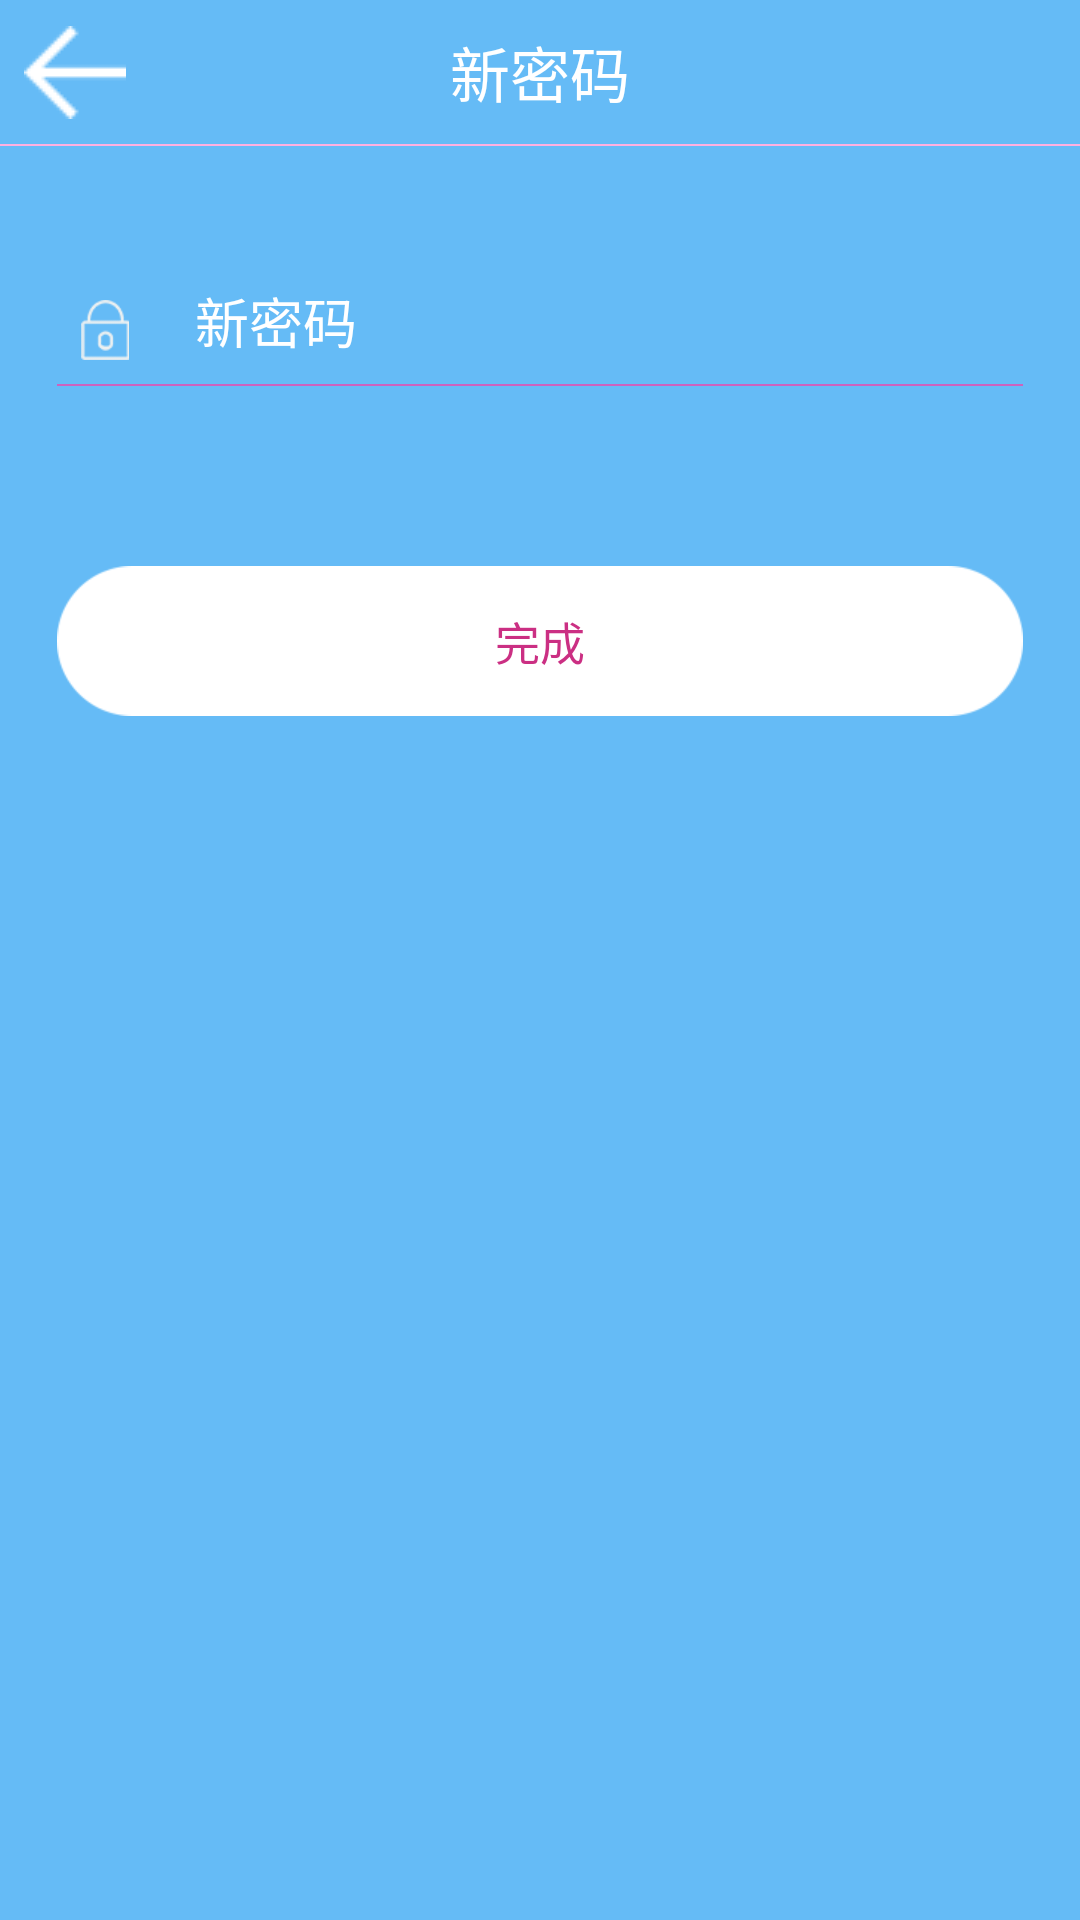

This screen was rendered from an Android layout file. Write that file and the resources it references.
<!-- AndroidManifest.xml: application theme AppTheme -->
<!-- res/layout/activity_new_password.xml -->
<RelativeLayout xmlns:android="http://schemas.android.com/apk/res/android"
    xmlns:tools="http://schemas.android.com/tools"
    android:layout_width="fill_parent"
    android:layout_height="fill_parent"
    android:background="@color/bg"
    tools:context=".model.loginRegiste.NewPasswordActivity" >

    

    <RelativeLayout
        android:id="@+id/rv_head"
        style="@style/relative_head" >

        

        <RelativeLayout
            android:id="@+id/rv_login_hand_daohang"
            style="@style/daohanglan_relative" >

            

            <ImageButton
                android:id="@+id/ibt_forget_back"
                style="@style/daohanglan_back_button"
                android:visibility="visible" />
            

            <TextView
                style="@style/handTextView"
                android:hint="@string/title_new_password" />
        </RelativeLayout>
        

        <LinearLayout
            style="@style/daohanglan_down_line"
            android:layout_below="@id/rv_login_hand_daohang" >
        </LinearLayout>
    </RelativeLayout>

    
    

    <LinearLayout
        android:id="@+id/about_version_code"
        style="@style/info_input_style"
        android:layout_below="@id/rv_head"
        android:paddingTop="20dp" >

        

        <RelativeLayout style="@style/info_input_smail_style" >

            <ImageView
                android:id="@+id/iv_reg_password"
                style="@style/ImageViewUserName"
                android:src="@drawable/img_passowrd" />

            <EditText
                android:id="@+id/et_new_password"
                style="@style/EditTextPassword"
                android:layout_toRightOf="@+id/iv_reg_password"
                android:hint="@string/hint_new_password"
                android:inputType="none" />

            <LinearLayout style="@style/LineForEditTextDownLinearlayout" />
        </RelativeLayout>

        <Button
            android:id="@+id/bt_finish"
            style="@style/button_tongyong"
            android:layout_marginTop="60dp"
            android:background="@drawable/image_btn_press"
            android:text="@string/button_finish"
            android:textColor="#cb2f83"
            android:textSize="15sp" />
    </LinearLayout>

</RelativeLayout>
<!-- resources referenced by this layout -->
<resources>
  <color name="bg">#65BBF6</color>
  <string name="button_finish">完成</string>
  <string name="hint_new_password">新密码</string>
  <string name="title_new_password">新密码</string>
  <style name="EditTextPassword" parent="@style/base_edittext">
          <item name="android:maxLength">11</item>
          <item name="android:inputType">textPassword</item>
      </style>
  <style name="ImageViewUserName" parent="marginBottom">
          <item name="android:layout_marginLeft">6dp</item>
          <item name="android:layout_height">20dp</item>
          <item name="android:layout_width">20dp</item>
          <item name="android:background">@null</item>
      </style>
  <style name="LineForEditTextDownLinearlayout">
          <item name="android:background">#cd62be</item>
          <item name="android:layout_alignParentBottom">true</item>
          <item name="android:layout_width">match_parent</item>
          <item name="android:layout_height">0.5dp</item>
      </style>
  <style name="button_tongyong">
          <item name="android:layout_width">match_parent</item>
          <item name="android:layout_height">50dp</item>
          <item name="android:background">@drawable/img_button_login</item>
          <item name="android:textColor">#cb2f83</item>
          <item name="android:textSize">15dp</item>
      </style>
  <style name="daohanglan_back_button" parent="daohanglan_height">
          <item name="android:contentDescription">@string/peompt_rec</item>
          <item name="android:src">@drawable/back_button_image</item>
          <item name="android:layout_width">50dp</item>
          <item name="android:background">@null</item>
      </style>
  <style name="daohanglan_down_line">
          <item name="android:layout_width">match_parent</item>
          <item name="android:layout_height">0.5dp</item>
          <item name="android:background">#ffb0e0</item>
      </style>
  <style name="daohanglan_relative" parent="daohanglan_marginTop">
          <item name="android:layout_width">match_parent</item>
          <item name="android:layout_height">48dp</item>
          <item name="android:background">@null</item>
      </style>
  <style name="info_input_smail_style" parent="@style/default_background">
          <item name="android:layout_height">60dp</item>
          <item name="android:layout_width">match_parent</item>
          <item name="android:orientation">vertical</item>
      </style>
  <style name="relative_head">
          <item name="android:layout_width">match_parent</item>
          <item name="android:layout_height">wrap_content</item>
          <item name="android:background">@null</item>
      </style>
  <style name="AppTheme" parent="Theme.AppCompat.DayNight.NoActionBar">
          
          <item name="colorPrimary">@color/colorPrimary</item>
          <item name="colorPrimaryDark">@color/colorPrimaryDark</item>
          <item name="colorAccent">@color/colorAccent</item>
      </style>
  <style name="marginBottom" parent="@style/default_background">
          <item name="android:layout_alignParentBottom">true</item>
          <item name="android:layout_marginBottom">8.5dp</item>
      </style>
  <style name="daohanglan_height">
          <item name="android:layout_height">50dp</item>
      </style>
  <string name="peompt_rec">注册</string>
  <style name="daohanglan_marginTop">
          <item name="android:layout_marginTop">0dp</item>
      </style>
  <style name="default_background">
          <item name="android:background">@null</item>
      </style>
  <color name="colorPrimary">#3F51B5</color>
  <color name="colorPrimaryDark">#303F9F</color>
  <color name="colorAccent">#FF4081</color>
</resources>
